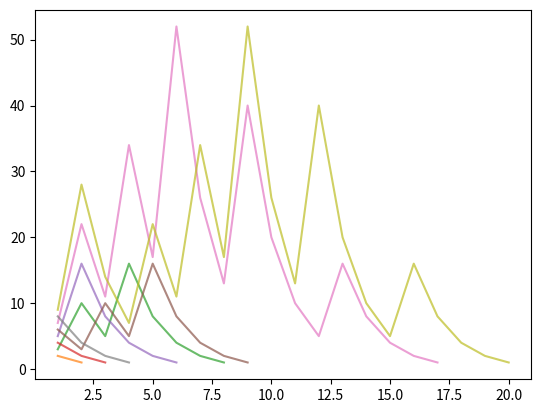

Source code (Python):
from matplotlib import pyplot as plt

plotX = []
plotY = []

for num in range(1, 10):
	x = []
	y = []
	count = 0
	print("Starting number:", num, sep=' ')
	y.append(num)
	count += 1
	while num != 1:
			if num % 2 == 0:
				num = num/2
				print(num)
				y.append(num)
				count += 1
			elif num % 2 != 0:
				num = 3*num+1
				print(num)
				y.append(num)
				count += 1
	for n in range(count):
		x.append(n+1)
	
	plotX.append(x)
	plotY.append(y)

for i_x, i_y in zip(plotX, plotY):
	plt.plot(i_x, i_y, alpha=0.7)

plt.show()
